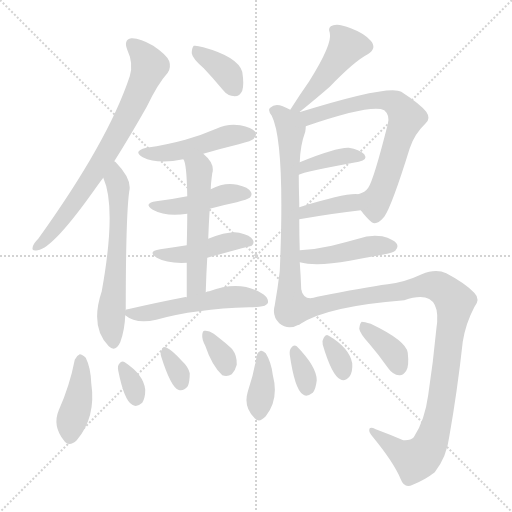
t = 0.00 s
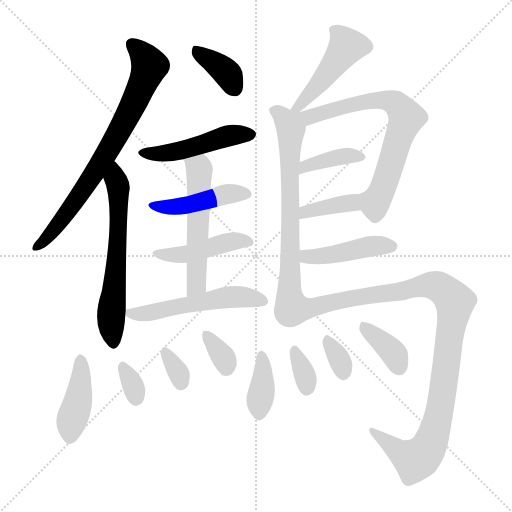
t = 2.94 s
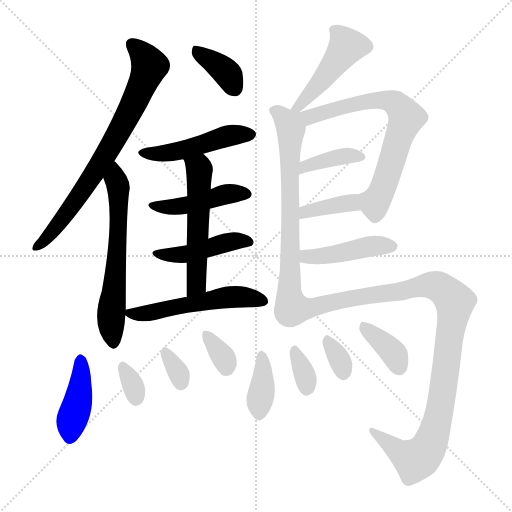
t = 5.89 s
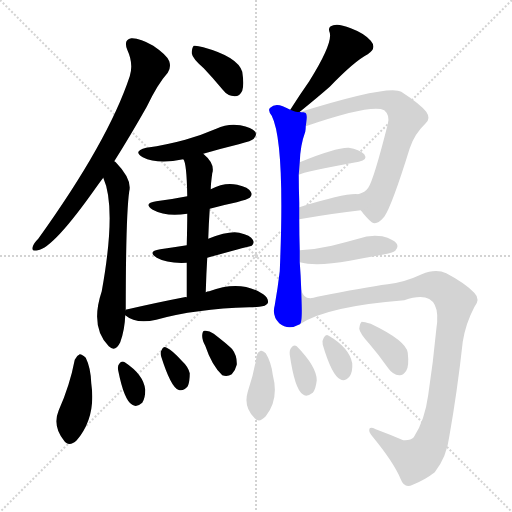
t = 8.83 s
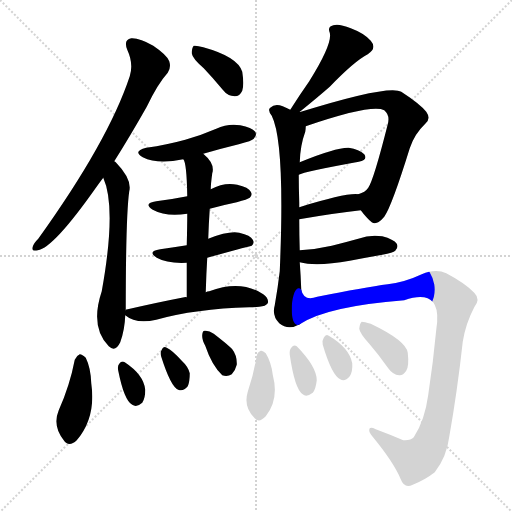
t = 11.78 s
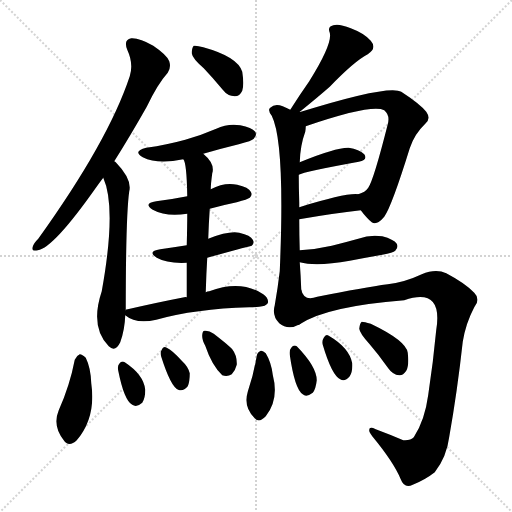
t = 14.72 s

The animated SVG that drew these frames (rendered in a browser with its animation timeline set to each time). Animation: 23 CSS @keyframes rules; one cycle of 14.72 s.

<svg version="1.1" viewBox="0 0 1024 1024" xmlns="http://www.w3.org/2000/svg">
  <g stroke="lightgray" stroke-dasharray="1,1" stroke-width="1" transform="scale(4, 4)">
    <line x1="0" y1="0" x2="256" y2="256"></line>
    <line x1="256" y1="0" x2="0" y2="256"></line>
    <line x1="128" y1="0" x2="128" y2="256"></line>
    <line x1="0" y1="128" x2="256" y2="128"></line>
  </g>
<g transform="scale(1, -1) translate(0, -900)">
   <style type="text/css">
    @keyframes keyframes0 {
      from {
       stroke: blue;
       stroke-dashoffset: 739;
       stroke-width: 128;
       }
       71% {
       animation-timing-function: step-end;
       stroke: blue;
       stroke-dashoffset: 0;
       stroke-width: 128;
       }
       to {
       stroke: black;
       stroke-width: 1024;
       }
       }
       #make-me-a-hanzi-animation-0 {
         animation: keyframes0 0.851400s both;
         animation-delay: 0.000000s;
         animation-timing-function: linear;
       }
    @keyframes keyframes1 {
      from {
       stroke: blue;
       stroke-dashoffset: 616;
       stroke-width: 128;
       }
       67% {
       animation-timing-function: step-end;
       stroke: blue;
       stroke-dashoffset: 0;
       stroke-width: 128;
       }
       to {
       stroke: black;
       stroke-width: 1024;
       }
       }
       #make-me-a-hanzi-animation-1 {
         animation: keyframes1 0.751302s both;
         animation-delay: 0.851400s;
         animation-timing-function: linear;
       }
    @keyframes keyframes2 {
      from {
       stroke: blue;
       stroke-dashoffset: 368;
       stroke-width: 128;
       }
       55% {
       animation-timing-function: step-end;
       stroke: blue;
       stroke-dashoffset: 0;
       stroke-width: 128;
       }
       to {
       stroke: black;
       stroke-width: 1024;
       }
       }
       #make-me-a-hanzi-animation-2 {
         animation: keyframes2 0.549479s both;
         animation-delay: 1.602702s;
         animation-timing-function: linear;
       }
    @keyframes keyframes3 {
      from {
       stroke: blue;
       stroke-dashoffset: 474;
       stroke-width: 128;
       }
       61% {
       animation-timing-function: step-end;
       stroke: blue;
       stroke-dashoffset: 0;
       stroke-width: 128;
       }
       to {
       stroke: black;
       stroke-width: 1024;
       }
       }
       #make-me-a-hanzi-animation-3 {
         animation: keyframes3 0.635742s both;
         animation-delay: 2.152181s;
         animation-timing-function: linear;
       }
    @keyframes keyframes4 {
      from {
       stroke: blue;
       stroke-dashoffset: 444;
       stroke-width: 128;
       }
       59% {
       animation-timing-function: step-end;
       stroke: blue;
       stroke-dashoffset: 0;
       stroke-width: 128;
       }
       to {
       stroke: black;
       stroke-width: 1024;
       }
       }
       #make-me-a-hanzi-animation-4 {
         animation: keyframes4 0.611328s both;
         animation-delay: 2.787923s;
         animation-timing-function: linear;
       }
    @keyframes keyframes5 {
      from {
       stroke: blue;
       stroke-dashoffset: 446;
       stroke-width: 128;
       }
       59% {
       animation-timing-function: step-end;
       stroke: blue;
       stroke-dashoffset: 0;
       stroke-width: 128;
       }
       to {
       stroke: black;
       stroke-width: 1024;
       }
       }
       #make-me-a-hanzi-animation-5 {
         animation: keyframes5 0.612956s both;
         animation-delay: 3.399251s;
         animation-timing-function: linear;
       }
    @keyframes keyframes6 {
      from {
       stroke: blue;
       stroke-dashoffset: 540;
       stroke-width: 128;
       }
       64% {
       animation-timing-function: step-end;
       stroke: blue;
       stroke-dashoffset: 0;
       stroke-width: 128;
       }
       to {
       stroke: black;
       stroke-width: 1024;
       }
       }
       #make-me-a-hanzi-animation-6 {
         animation: keyframes6 0.689453s both;
         animation-delay: 4.012207s;
         animation-timing-function: linear;
       }
    @keyframes keyframes7 {
      from {
       stroke: blue;
       stroke-dashoffset: 531;
       stroke-width: 128;
       }
       63% {
       animation-timing-function: step-end;
       stroke: blue;
       stroke-dashoffset: 0;
       stroke-width: 128;
       }
       to {
       stroke: black;
       stroke-width: 1024;
       }
       }
       #make-me-a-hanzi-animation-7 {
         animation: keyframes7 0.682129s both;
         animation-delay: 4.701660s;
         animation-timing-function: linear;
       }
    @keyframes keyframes8 {
      from {
       stroke: blue;
       stroke-dashoffset: 412;
       stroke-width: 128;
       }
       57% {
       animation-timing-function: step-end;
       stroke: blue;
       stroke-dashoffset: 0;
       stroke-width: 128;
       }
       to {
       stroke: black;
       stroke-width: 1024;
       }
       }
       #make-me-a-hanzi-animation-8 {
         animation: keyframes8 0.585286s both;
         animation-delay: 5.383789s;
         animation-timing-function: linear;
       }
    @keyframes keyframes9 {
      from {
       stroke: blue;
       stroke-dashoffset: 323;
       stroke-width: 128;
       }
       51% {
       animation-timing-function: step-end;
       stroke: blue;
       stroke-dashoffset: 0;
       stroke-width: 128;
       }
       to {
       stroke: black;
       stroke-width: 1024;
       }
       }
       #make-me-a-hanzi-animation-9 {
         animation: keyframes9 0.512858s both;
         animation-delay: 5.969076s;
         animation-timing-function: linear;
       }
    @keyframes keyframes10 {
      from {
       stroke: blue;
       stroke-dashoffset: 324;
       stroke-width: 128;
       }
       51% {
       animation-timing-function: step-end;
       stroke: blue;
       stroke-dashoffset: 0;
       stroke-width: 128;
       }
       to {
       stroke: black;
       stroke-width: 1024;
       }
       }
       #make-me-a-hanzi-animation-10 {
         animation: keyframes10 0.513672s both;
         animation-delay: 6.481934s;
         animation-timing-function: linear;
       }
    @keyframes keyframes11 {
      from {
       stroke: blue;
       stroke-dashoffset: 334;
       stroke-width: 128;
       }
       52% {
       animation-timing-function: step-end;
       stroke: blue;
       stroke-dashoffset: 0;
       stroke-width: 128;
       }
       to {
       stroke: black;
       stroke-width: 1024;
       }
       }
       #make-me-a-hanzi-animation-11 {
         animation: keyframes11 0.521810s both;
         animation-delay: 6.995605s;
         animation-timing-function: linear;
       }
    @keyframes keyframes12 {
      from {
       stroke: blue;
       stroke-dashoffset: 464;
       stroke-width: 128;
       }
       60% {
       animation-timing-function: step-end;
       stroke: blue;
       stroke-dashoffset: 0;
       stroke-width: 128;
       }
       to {
       stroke: black;
       stroke-width: 1024;
       }
       }
       #make-me-a-hanzi-animation-12 {
         animation: keyframes12 0.627604s both;
         animation-delay: 7.517415s;
         animation-timing-function: linear;
       }
    @keyframes keyframes13 {
      from {
       stroke: blue;
       stroke-dashoffset: 694;
       stroke-width: 128;
       }
       69% {
       animation-timing-function: step-end;
       stroke: blue;
       stroke-dashoffset: 0;
       stroke-width: 128;
       }
       to {
       stroke: black;
       stroke-width: 1024;
       }
       }
       #make-me-a-hanzi-animation-13 {
         animation: keyframes13 0.814779s both;
         animation-delay: 8.145020s;
         animation-timing-function: linear;
       }
    @keyframes keyframes14 {
      from {
       stroke: blue;
       stroke-dashoffset: 685;
       stroke-width: 128;
       }
       69% {
       animation-timing-function: step-end;
       stroke: blue;
       stroke-dashoffset: 0;
       stroke-width: 128;
       }
       to {
       stroke: black;
       stroke-width: 1024;
       }
       }
       #make-me-a-hanzi-animation-14 {
         animation: keyframes14 0.807454s both;
         animation-delay: 8.959798s;
         animation-timing-function: linear;
       }
    @keyframes keyframes15 {
      from {
       stroke: blue;
       stroke-dashoffset: 380;
       stroke-width: 128;
       }
       55% {
       animation-timing-function: step-end;
       stroke: blue;
       stroke-dashoffset: 0;
       stroke-width: 128;
       }
       to {
       stroke: black;
       stroke-width: 1024;
       }
       }
       #make-me-a-hanzi-animation-15 {
         animation: keyframes15 0.559245s both;
         animation-delay: 9.767253s;
         animation-timing-function: linear;
       }
    @keyframes keyframes16 {
      from {
       stroke: blue;
       stroke-dashoffset: 377;
       stroke-width: 128;
       }
       55% {
       animation-timing-function: step-end;
       stroke: blue;
       stroke-dashoffset: 0;
       stroke-width: 128;
       }
       to {
       stroke: black;
       stroke-width: 1024;
       }
       }
       #make-me-a-hanzi-animation-16 {
         animation: keyframes16 0.556803s both;
         animation-delay: 10.326497s;
         animation-timing-function: linear;
       }
    @keyframes keyframes17 {
      from {
       stroke: blue;
       stroke-dashoffset: 437;
       stroke-width: 128;
       }
       59% {
       animation-timing-function: step-end;
       stroke: blue;
       stroke-dashoffset: 0;
       stroke-width: 128;
       }
       to {
       stroke: black;
       stroke-width: 1024;
       }
       }
       #make-me-a-hanzi-animation-17 {
         animation: keyframes17 0.605632s both;
         animation-delay: 10.883301s;
         animation-timing-function: linear;
       }
    @keyframes keyframes18 {
      from {
       stroke: blue;
       stroke-dashoffset: 1032;
       stroke-width: 128;
       }
       77% {
       animation-timing-function: step-end;
       stroke: blue;
       stroke-dashoffset: 0;
       stroke-width: 128;
       }
       to {
       stroke: black;
       stroke-width: 1024;
       }
       }
       #make-me-a-hanzi-animation-18 {
         animation: keyframes18 1.089844s both;
         animation-delay: 11.488932s;
         animation-timing-function: linear;
       }
    @keyframes keyframes19 {
      from {
       stroke: blue;
       stroke-dashoffset: 373;
       stroke-width: 128;
       }
       55% {
       animation-timing-function: step-end;
       stroke: blue;
       stroke-dashoffset: 0;
       stroke-width: 128;
       }
       to {
       stroke: black;
       stroke-width: 1024;
       }
       }
       #make-me-a-hanzi-animation-19 {
         animation: keyframes19 0.553548s both;
         animation-delay: 12.578776s;
         animation-timing-function: linear;
       }
    @keyframes keyframes20 {
      from {
       stroke: blue;
       stroke-dashoffset: 332;
       stroke-width: 128;
       }
       52% {
       animation-timing-function: step-end;
       stroke: blue;
       stroke-dashoffset: 0;
       stroke-width: 128;
       }
       to {
       stroke: black;
       stroke-width: 1024;
       }
       }
       #make-me-a-hanzi-animation-20 {
         animation: keyframes20 0.520182s both;
         animation-delay: 13.132324s;
         animation-timing-function: linear;
       }
    @keyframes keyframes21 {
      from {
       stroke: blue;
       stroke-dashoffset: 327;
       stroke-width: 128;
       }
       52% {
       animation-timing-function: step-end;
       stroke: blue;
       stroke-dashoffset: 0;
       stroke-width: 128;
       }
       to {
       stroke: black;
       stroke-width: 1024;
       }
       }
       #make-me-a-hanzi-animation-21 {
         animation: keyframes21 0.516113s both;
         animation-delay: 13.652507s;
         animation-timing-function: linear;
       }
    @keyframes keyframes22 {
      from {
       stroke: blue;
       stroke-dashoffset: 368;
       stroke-width: 128;
       }
       55% {
       animation-timing-function: step-end;
       stroke: blue;
       stroke-dashoffset: 0;
       stroke-width: 128;
       }
       to {
       stroke: black;
       stroke-width: 1024;
       }
       }
       #make-me-a-hanzi-animation-22 {
         animation: keyframes22 0.549479s both;
         animation-delay: 14.168620s;
         animation-timing-function: linear;
       }
</style>
<path d="M 228.5 577.5 Q 259.5 626.5 293.5 686.5 Q 315.5 732.5 335.5 754.5 Q 342.5 764.5 338.5 777.5 Q 334.5 789.5 306.5 808.5 Q 279.5 824.5 262.5 823.5 Q 246.5 820.5 254.5 800.5 Q 267.5 772.5 259.5 747.5 Q 216.5 617.5 76.5 422.5 Q 66.5 412.5 65.5 406.5 Q 62.5 396.5 75.5 399.5 Q 106.5 403.5 192.5 525.5 Q 199.5 535.5 206.5 544.5 L 228.5 577.5 Z" fill="lightgray"></path> 
<path d="M 251.5 279.5 Q 251.5 468.5 258.5 517.5 Q 264.5 541.5 231.5 575.5 Q 230.5 576.5 228.5 577.5 C 206.5 597.5 195.5 572.5 206.5 544.5 Q 233.5 484.5 203.5 317.5 Q 179.5 245.5 217.5 207.5 Q 230.5 194.5 240.5 215.5 Q 249.5 240.5 250.5 269.5 L 251.5 279.5 Z" fill="lightgray"></path> 
<path d="M 407.5 763.5 Q 425.5 744.5 445.5 720.5 Q 455.5 707.5 469.5 707.5 Q 479.5 707.5 484.5 718.5 Q 488.5 730.5 484.5 756.5 Q 475.5 786.5 406.5 805.5 Q 393.5 809.5 387.5 808.5 Q 383.5 804.5 383.5 793.5 Q 384.5 783.5 407.5 763.5 Z" fill="lightgray"></path> 
<path d="M 406.5 592.5 Q 440.5 602.5 477.5 611.5 Q 504.5 618.5 507.5 622.5 Q 514.5 629.5 510.5 636.5 Q 503.5 645.5 480.5 649.5 Q 455.5 653.5 432.5 642.5 Q 402.5 629.5 370.5 620.5 Q 334.5 610.5 292.5 604.5 Q 264.5 597.5 285.5 585.5 Q 315.5 570.5 366.5 581.5 L 406.5 592.5 Z" fill="lightgray"></path> 
<path d="M 419.5 482.5 Q 444.5 489.5 473.5 495.5 Q 495.5 501.5 499.5 504.5 Q 505.5 510.5 501.5 516.5 Q 497.5 525.5 474.5 530.5 Q 449.5 536.5 421.5 521.5 L 374.5 507.5 Q 344.5 501.5 312.5 497.5 Q 285.5 493.5 305.5 480.5 Q 332.5 465.5 374.5 472.5 L 419.5 482.5 Z" fill="lightgray"></path> 
<path d="M 414.5 384.5 Q 501.5 408.5 503.5 408.5 Q 509.5 414.5 505.5 420.5 Q 501.5 429.5 478.5 434.5 Q 457.5 438.5 416.5 422.5 L 373.5 409.5 Q 348.5 405.5 320.5 401.5 Q 293.5 397.5 313.5 384.5 Q 334.5 372.5 373.5 374.5 L 414.5 384.5 Z" fill="lightgray"></path> 
<path d="M 411.5 315.5 Q 412.5 352.5 414.5 384.5 L 416.5 422.5 Q 417.5 453.5 419.5 482.5 L 421.5 521.5 Q 421.5 531.5 424.5 553.5 Q 430.5 572.5 406.5 592.5 C 384.5 612.5 355.5 609.5 366.5 581.5 Q 373.5 574.5 374.5 507.5 L 374.5 472.5 Q 374.5 447.5 373.5 409.5 L 373.5 374.5 Q 373.5 344.5 373.5 305.5 C 373.5 275.5 410.5 285.5 411.5 315.5 Z" fill="lightgray"></path> 
<path d="M 373.5 305.5 Q 370.5 306.5 368.5 305.5 Q 316.5 295.5 255.5 281.5 Q 251.5 281.5 251.5 279.5 C 241.5 275.5 241.5 275.5 250.5 269.5 Q 271.5 251.5 312.5 260.5 Q 390.5 282.5 498.5 285.5 Q 508.5 285.5 518.5 286.5 Q 531.5 287.5 535.5 293.5 Q 538.5 302.5 526.5 311.5 Q 481.5 341.5 418.5 317.5 Q 414.5 317.5 411.5 315.5 C 382.5 306.5 380.5 306.5 373.5 305.5 Z" fill="lightgray"></path> 
<path d="M 149.5 180.5 Q 139.5 128.5 117.5 79.5 Q 104.5 48.5 127.5 19.5 Q 137.5 4.5 153.5 19.5 Q 192.5 65.5 182.5 133.5 Q 181.5 164.5 171.5 184.5 Q 164.5 191.5 159.5 191.5 Q 152.5 188.5 149.5 180.5 Z" fill="lightgray"></path> 
<path d="M 236.5 158.5 Q 248.5 98.5 264.5 90.5 Q 273.5 84.5 284.5 94.5 Q 290.5 103.5 290.5 120.5 Q 287.5 150.5 249.5 175.5 Q 243.5 179.5 238.5 172.5 Q 234.5 168.5 236.5 158.5 Z" fill="lightgray"></path> 
<path d="M 322.5 186.5 Q 341.5 126.5 356.5 120.5 Q 366.5 116.5 375.5 127.5 Q 379.5 136.5 379.5 153.5 Q 376.5 166.5 363.5 178.5 Q 344.5 199.5 333.5 204.5 Q 326.5 208.5 323.5 200.5 Q 319.5 194.5 322.5 186.5 Z" fill="lightgray"></path> 
<path d="M 410.5 208.5 Q 423.5 169.5 444.5 149.5 Q 454.5 145.5 463.5 151.5 Q 470.5 158.5 473.5 170.5 Q 474.5 188.5 464.5 201.5 Q 458.5 208.5 427.5 232.5 Q 417.5 239.5 409.5 238.5 Q 405.5 239.5 404.5 230.5 Q 403.5 221.5 410.5 208.5 Z" fill="lightgray"></path> 
<path d="M 598.5 675.5 Q 635.5 705.5 659.5 726.5 Q 708.5 777.5 735.5 791.5 Q 754.5 803.5 741.5 818.5 Q 728.5 833.5 701.5 843.5 Q 677.5 853.5 666.5 849.5 Q 654.5 846.5 659.5 834.5 Q 665.5 812.5 618.5 737.5 Q 599.5 710.5 580.5 680.5 C 564.5 655.5 575.5 656.5 598.5 675.5 Z" fill="lightgray"></path> 
<path d="M 599.5 399.5 Q 598.5 430.5 598.5 461.5 L 598.5 485.5 Q 598.5 489.5 598.5 494.5 Q 597.5 525.5 597.5 550.5 L 599.5 575.5 Q 600.5 609.5 610.5 636.5 Q 611.5 642.5 611.5 647.5 C 618.5 690.5 607.5 667.5 580.5 680.5 Q 573.5 684.5 565.5 687.5 Q 549.5 693.5 540.5 684.5 Q 534.5 680.5 543.5 668.5 Q 570.5 614.5 559.5 357.5 Q 555.5 323.5 549.5 289.5 Q 543.5 268.5 558.5 253.5 Q 576.5 238.5 599.5 251.5 C 605.5 253.5 603.5 290.5 602.5 320.5 Q 601.5 348.5 599.5 375.5 L 599.5 399.5 Z" fill="lightgray"></path> 
<path d="M 721.5 479.5 Q 733.5 463.5 743.5 455.5 Q 753.5 448.5 768.5 466.5 Q 783.5 487.5 819.5 603.5 Q 828.5 631.5 850.5 652.5 Q 862.5 662.5 852.5 676.5 Q 839.5 692.5 802.5 716.5 Q 778.5 731.5 598.5 675.5 C 569.5 666.5 583.5 637.5 611.5 647.5 Q 743.5 692.5 768.5 679.5 Q 780.5 669.5 775.5 651.5 Q 747.5 540.5 736.5 524.5 Q 730.5 515.5 716.5 511.5 C 701.5 504.5 702.5 502.5 721.5 479.5 Z" fill="lightgray"></path> 
<path d="M 597.5 550.5 Q 607.5 556.5 717.5 576.5 Q 736.5 580.5 728.5 591.5 Q 718.5 601.5 697.5 604.5 Q 672.5 605.5 599.5 575.5 C 571.5 564.5 569.5 538.5 597.5 550.5 Z" fill="lightgray"></path> 
<path d="M 598.5 461.5 Q 667.5 473.5 721.5 479.5 C 751.5 482.5 746.5 509.5 716.5 511.5 Q 692.5 514.5 598.5 485.5 C 569.5 476.5 568.5 456.5 598.5 461.5 Z" fill="lightgray"></path> 
<path d="M 599.5 375.5 Q 632.5 366.5 699.5 378.5 Q 730.5 384.5 764.5 390.5 Q 786.5 394.5 790.5 398.5 Q 797.5 405.5 793.5 412.5 Q 787.5 421.5 764.5 427.5 Q 740.5 431.5 716.5 422.5 Q 691.5 415.5 663.5 408.5 Q 633.5 401.5 599.5 399.5 C 569.5 397.5 570.5 382.5 599.5 375.5 Z" fill="lightgray"></path> 
<path d="M 599.5 251.5 Q 653.5 287.5 808.5 299.5 Q 886.5 326.5 872.5 240.5 Q 866.5 176.5 856.5 110.5 Q 849.5 58.5 827.5 25.5 Q 821.5 18.5 806.5 19.5 Q 778.5 31.5 751.5 41.5 Q 738.5 47.5 738.5 40.5 Q 737.5 36.5 744.5 27.5 Q 787.5 -24.5 801.5 -58.5 Q 808.5 -77.5 825.5 -69.5 Q 850.5 -59.5 869.5 -44.5 Q 893.5 -13.5 898.5 26.5 Q 914.5 116.5 925.5 216.5 Q 931.5 253.5 948.5 285.5 Q 961.5 301.5 948.5 314.5 Q 930.5 333.5 892.5 353.5 Q 871.5 363.5 843.5 351.5 Q 809.5 335.5 775.5 331.5 Q 729.5 325.5 634.5 306.5 Q 607.5 296.5 602.5 320.5 C 582.5 342.5 573.5 237.5 599.5 251.5 Z" fill="lightgray"></path> 
<path d="M 513.5 188.5 Q 507.5 151.5 495.5 116.5 Q 486.5 86.5 508.5 64.5 Q 517.5 52.5 531.5 67.5 Q 558.5 100.5 545.5 150.5 Q 542.5 175.5 531.5 193.5 Q 525.5 199.5 521.5 198.5 Q 514.5 195.5 513.5 188.5 Z" fill="lightgray"></path> 
<path d="M 579.5 190.5 Q 589.5 121.5 605.5 111.5 Q 612.5 104.5 625.5 114.5 Q 631.5 121.5 633.5 139.5 Q 633.5 166.5 593.5 207.5 Q 587.5 211.5 582.5 204.5 Q 578.5 200.5 579.5 190.5 Z" fill="lightgray"></path> 
<path d="M 645.5 210.5 Q 663.5 149.5 680.5 141.5 Q 689.5 135.5 699.5 147.5 Q 705.5 156.5 704.5 173.5 Q 698.5 204.5 657.5 228.5 Q 651.5 232.5 647.5 224.5 Q 643.5 218.5 645.5 210.5 Z" fill="lightgray"></path> 
<path d="M 738.5 212.5 Q 757.5 190.5 776.5 163.5 Q 785.5 150.5 798.5 149.5 Q 805.5 148.5 812.5 158.5 Q 818.5 168.5 815.5 194.5 Q 812.5 218.5 741.5 252.5 Q 728.5 256.5 723.5 256.5 Q 719.5 253.5 718.5 242.5 Q 719.5 233.5 738.5 212.5 Z" fill="lightgray"></path> 
      <clipPath id="make-me-a-hanzi-clip-0">
      <path d="M 228.5 577.5 Q 259.5 626.5 293.5 686.5 Q 315.5 732.5 335.5 754.5 Q 342.5 764.5 338.5 777.5 Q 334.5 789.5 306.5 808.5 Q 279.5 824.5 262.5 823.5 Q 246.5 820.5 254.5 800.5 Q 267.5 772.5 259.5 747.5 Q 216.5 617.5 76.5 422.5 Q 66.5 412.5 65.5 406.5 Q 62.5 396.5 75.5 399.5 Q 106.5 403.5 192.5 525.5 Q 199.5 535.5 206.5 544.5 L 228.5 577.5 Z" fill="lightgray"></path>
      </clipPath>
      <path clip-path="url(#make-me-a-hanzi-clip-0)" d="M 264.5 809.5 L 286.5 790.5 L 298.5 766.5 L 267.5 691.5 L 157.5 504.5 L 110.5 442.5 L 73.5 407.5 " fill="none" id="make-me-a-hanzi-animation-0" stroke-dasharray="611 1222" stroke-linecap="round"></path>

      <clipPath id="make-me-a-hanzi-clip-1">
      <path d="M 251.5 279.5 Q 251.5 468.5 258.5 517.5 Q 264.5 541.5 231.5 575.5 Q 230.5 576.5 228.5 577.5 C 206.5 597.5 195.5 572.5 206.5 544.5 Q 233.5 484.5 203.5 317.5 Q 179.5 245.5 217.5 207.5 Q 230.5 194.5 240.5 215.5 Q 249.5 240.5 250.5 269.5 L 251.5 279.5 Z" fill="lightgray"></path>
      </clipPath>
      <path clip-path="url(#make-me-a-hanzi-clip-1)" d="M 226.5 571.5 L 233.5 562.5 L 237.5 508.5 L 235.5 399.5 L 221.5 269.5 L 227.5 215.5 " fill="none" id="make-me-a-hanzi-animation-1" stroke-dasharray="488 976" stroke-linecap="round"></path>

      <clipPath id="make-me-a-hanzi-clip-2">
      <path d="M 407.5 763.5 Q 425.5 744.5 445.5 720.5 Q 455.5 707.5 469.5 707.5 Q 479.5 707.5 484.5 718.5 Q 488.5 730.5 484.5 756.5 Q 475.5 786.5 406.5 805.5 Q 393.5 809.5 387.5 808.5 Q 383.5 804.5 383.5 793.5 Q 384.5 783.5 407.5 763.5 Z" fill="lightgray"></path>
      </clipPath>
      <path clip-path="url(#make-me-a-hanzi-clip-2)" d="M 391.5 799.5 L 441.5 765.5 L 457.5 749.5 L 469.5 723.5 " fill="none" id="make-me-a-hanzi-animation-2" stroke-dasharray="240 480" stroke-linecap="round"></path>

      <clipPath id="make-me-a-hanzi-clip-3">
      <path d="M 406.5 592.5 Q 440.5 602.5 477.5 611.5 Q 504.5 618.5 507.5 622.5 Q 514.5 629.5 510.5 636.5 Q 503.5 645.5 480.5 649.5 Q 455.5 653.5 432.5 642.5 Q 402.5 629.5 370.5 620.5 Q 334.5 610.5 292.5 604.5 Q 264.5 597.5 285.5 585.5 Q 315.5 570.5 366.5 581.5 L 406.5 592.5 Z" fill="lightgray"></path>
      </clipPath>
      <path clip-path="url(#make-me-a-hanzi-clip-3)" d="M 287.5 595.5 L 340.5 594.5 L 454.5 628.5 L 500.5 631.5 " fill="none" id="make-me-a-hanzi-animation-3" stroke-dasharray="346 692" stroke-linecap="round"></path>

      <clipPath id="make-me-a-hanzi-clip-4">
      <path d="M 419.5 482.5 Q 444.5 489.5 473.5 495.5 Q 495.5 501.5 499.5 504.5 Q 505.5 510.5 501.5 516.5 Q 497.5 525.5 474.5 530.5 Q 449.5 536.5 421.5 521.5 L 374.5 507.5 Q 344.5 501.5 312.5 497.5 Q 285.5 493.5 305.5 480.5 Q 332.5 465.5 374.5 472.5 L 419.5 482.5 Z" fill="lightgray"></path>
      </clipPath>
      <path clip-path="url(#make-me-a-hanzi-clip-4)" d="M 306.5 489.5 L 364.5 487.5 L 456.5 512.5 L 491.5 512.5 " fill="none" id="make-me-a-hanzi-animation-4" stroke-dasharray="316 632" stroke-linecap="round"></path>

      <clipPath id="make-me-a-hanzi-clip-5">
      <path d="M 414.5 384.5 Q 501.5 408.5 503.5 408.5 Q 509.5 414.5 505.5 420.5 Q 501.5 429.5 478.5 434.5 Q 457.5 438.5 416.5 422.5 L 373.5 409.5 Q 348.5 405.5 320.5 401.5 Q 293.5 397.5 313.5 384.5 Q 334.5 372.5 373.5 374.5 L 414.5 384.5 Z" fill="lightgray"></path>
      </clipPath>
      <path clip-path="url(#make-me-a-hanzi-clip-5)" d="M 314.5 393.5 L 364.5 389.5 L 471.5 418.5 L 500.5 415.5 " fill="none" id="make-me-a-hanzi-animation-5" stroke-dasharray="318 636" stroke-linecap="round"></path>

      <clipPath id="make-me-a-hanzi-clip-6">
      <path d="M 411.5 315.5 Q 412.5 352.5 414.5 384.5 L 416.5 422.5 Q 417.5 453.5 419.5 482.5 L 421.5 521.5 Q 421.5 531.5 424.5 553.5 Q 430.5 572.5 406.5 592.5 C 384.5 612.5 355.5 609.5 366.5 581.5 Q 373.5 574.5 374.5 507.5 L 374.5 472.5 Q 374.5 447.5 373.5 409.5 L 373.5 374.5 Q 373.5 344.5 373.5 305.5 C 373.5 275.5 410.5 285.5 411.5 315.5 Z" fill="lightgray"></path>
      </clipPath>
      <path clip-path="url(#make-me-a-hanzi-clip-6)" d="M 373.5 581.5 L 398.5 561.5 L 393.5 337.5 L 378.5 313.5 " fill="none" id="make-me-a-hanzi-animation-6" stroke-dasharray="412 824" stroke-linecap="round"></path>

      <clipPath id="make-me-a-hanzi-clip-7">
      <path d="M 373.5 305.5 Q 370.5 306.5 368.5 305.5 Q 316.5 295.5 255.5 281.5 Q 251.5 281.5 251.5 279.5 C 241.5 275.5 241.5 275.5 250.5 269.5 Q 271.5 251.5 312.5 260.5 Q 390.5 282.5 498.5 285.5 Q 508.5 285.5 518.5 286.5 Q 531.5 287.5 535.5 293.5 Q 538.5 302.5 526.5 311.5 Q 481.5 341.5 418.5 317.5 Q 414.5 317.5 411.5 315.5 C 382.5 306.5 380.5 306.5 373.5 305.5 Z" fill="lightgray"></path>
      </clipPath>
      <path clip-path="url(#make-me-a-hanzi-clip-7)" d="M 256.5 273.5 L 300.5 273.5 L 462.5 306.5 L 527.5 297.5 " fill="none" id="make-me-a-hanzi-animation-7" stroke-dasharray="403 806" stroke-linecap="round"></path>

      <clipPath id="make-me-a-hanzi-clip-8">
      <path d="M 149.5 180.5 Q 139.5 128.5 117.5 79.5 Q 104.5 48.5 127.5 19.5 Q 137.5 4.5 153.5 19.5 Q 192.5 65.5 182.5 133.5 Q 181.5 164.5 171.5 184.5 Q 164.5 191.5 159.5 191.5 Q 152.5 188.5 149.5 180.5 Z" fill="lightgray"></path>
      </clipPath>
      <path clip-path="url(#make-me-a-hanzi-clip-8)" d="M 160.5 180.5 L 159.5 121.5 L 142.5 57.5 L 140.5 26.5 " fill="none" id="make-me-a-hanzi-animation-8" stroke-dasharray="284 568" stroke-linecap="round"></path>

      <clipPath id="make-me-a-hanzi-clip-9">
      <path d="M 236.5 158.5 Q 248.5 98.5 264.5 90.5 Q 273.5 84.5 284.5 94.5 Q 290.5 103.5 290.5 120.5 Q 287.5 150.5 249.5 175.5 Q 243.5 179.5 238.5 172.5 Q 234.5 168.5 236.5 158.5 Z" fill="lightgray"></path>
      </clipPath>
      <path clip-path="url(#make-me-a-hanzi-clip-9)" d="M 246.5 164.5 L 266.5 128.5 L 272.5 103.5 " fill="none" id="make-me-a-hanzi-animation-9" stroke-dasharray="195 390" stroke-linecap="round"></path>

      <clipPath id="make-me-a-hanzi-clip-10">
      <path d="M 322.5 186.5 Q 341.5 126.5 356.5 120.5 Q 366.5 116.5 375.5 127.5 Q 379.5 136.5 379.5 153.5 Q 376.5 166.5 363.5 178.5 Q 344.5 199.5 333.5 204.5 Q 326.5 208.5 323.5 200.5 Q 319.5 194.5 322.5 186.5 Z" fill="lightgray"></path>
      </clipPath>
      <path clip-path="url(#make-me-a-hanzi-clip-10)" d="M 332.5 193.5 L 358.5 151.5 L 361.5 133.5 " fill="none" id="make-me-a-hanzi-animation-10" stroke-dasharray="196 392" stroke-linecap="round"></path>

      <clipPath id="make-me-a-hanzi-clip-11">
      <path d="M 410.5 208.5 Q 423.5 169.5 444.5 149.5 Q 454.5 145.5 463.5 151.5 Q 470.5 158.5 473.5 170.5 Q 474.5 188.5 464.5 201.5 Q 458.5 208.5 427.5 232.5 Q 417.5 239.5 409.5 238.5 Q 405.5 239.5 404.5 230.5 Q 403.5 221.5 410.5 208.5 Z" fill="lightgray"></path>
      </clipPath>
      <path clip-path="url(#make-me-a-hanzi-clip-11)" d="M 412.5 230.5 L 449.5 180.5 L 451.5 164.5 " fill="none" id="make-me-a-hanzi-animation-11" stroke-dasharray="206 412" stroke-linecap="round"></path>

      <clipPath id="make-me-a-hanzi-clip-12">
      <path d="M 598.5 675.5 Q 635.5 705.5 659.5 726.5 Q 708.5 777.5 735.5 791.5 Q 754.5 803.5 741.5 818.5 Q 728.5 833.5 701.5 843.5 Q 677.5 853.5 666.5 849.5 Q 654.5 846.5 659.5 834.5 Q 665.5 812.5 618.5 737.5 Q 599.5 710.5 580.5 680.5 C 564.5 655.5 575.5 656.5 598.5 675.5 Z" fill="lightgray"></path>
      </clipPath>
      <path clip-path="url(#make-me-a-hanzi-clip-12)" d="M 667.5 840.5 L 693.5 807.5 L 600.5 688.5 L 586.5 684.5 " fill="none" id="make-me-a-hanzi-animation-12" stroke-dasharray="336 672" stroke-linecap="round"></path>

      <clipPath id="make-me-a-hanzi-clip-13">
      <path d="M 599.5 399.5 Q 598.5 430.5 598.5 461.5 L 598.5 485.5 Q 598.5 489.5 598.5 494.5 Q 597.5 525.5 597.5 550.5 L 599.5 575.5 Q 600.5 609.5 610.5 636.5 Q 611.5 642.5 611.5 647.5 C 618.5 690.5 607.5 667.5 580.5 680.5 Q 573.5 684.5 565.5 687.5 Q 549.5 693.5 540.5 684.5 Q 534.5 680.5 543.5 668.5 Q 570.5 614.5 559.5 357.5 Q 555.5 323.5 549.5 289.5 Q 543.5 268.5 558.5 253.5 Q 576.5 238.5 599.5 251.5 C 605.5 253.5 603.5 290.5 602.5 320.5 Q 601.5 348.5 599.5 375.5 L 599.5 399.5 Z" fill="lightgray"></path>
      </clipPath>
      <path clip-path="url(#make-me-a-hanzi-clip-13)" d="M 549.5 677.5 L 567.5 664.5 L 581.5 643.5 L 580.5 340.5 L 574.5 276.5 L 588.5 258.5 " fill="none" id="make-me-a-hanzi-animation-13" stroke-dasharray="566 1132" stroke-linecap="round"></path>

      <clipPath id="make-me-a-hanzi-clip-14">
      <path d="M 721.5 479.5 Q 733.5 463.5 743.5 455.5 Q 753.5 448.5 768.5 466.5 Q 783.5 487.5 819.5 603.5 Q 828.5 631.5 850.5 652.5 Q 862.5 662.5 852.5 676.5 Q 839.5 692.5 802.5 716.5 Q 778.5 731.5 598.5 675.5 C 569.5 666.5 583.5 637.5 611.5 647.5 Q 743.5 692.5 768.5 679.5 Q 780.5 669.5 775.5 651.5 Q 747.5 540.5 736.5 524.5 Q 730.5 515.5 716.5 511.5 C 701.5 504.5 702.5 502.5 721.5 479.5 Z" fill="lightgray"></path>
      </clipPath>
      <path clip-path="url(#make-me-a-hanzi-clip-14)" d="M 612.5 673.5 L 621.5 666.5 L 751.5 699.5 L 781.5 697.5 L 804.5 678.5 L 812.5 664.5 L 761.5 513.5 L 749.5 495.5 L 725.5 507.5 " fill="none" id="make-me-a-hanzi-animation-14" stroke-dasharray="557 1114" stroke-linecap="round"></path>

      <clipPath id="make-me-a-hanzi-clip-15">
      <path d="M 597.5 550.5 Q 607.5 556.5 717.5 576.5 Q 736.5 580.5 728.5 591.5 Q 718.5 601.5 697.5 604.5 Q 672.5 605.5 599.5 575.5 C 571.5 564.5 569.5 538.5 597.5 550.5 Z" fill="lightgray"></path>
      </clipPath>
      <path clip-path="url(#make-me-a-hanzi-clip-15)" d="M 603.5 558.5 L 613.5 570.5 L 664.5 583.5 L 720.5 585.5 " fill="none" id="make-me-a-hanzi-animation-15" stroke-dasharray="252 504" stroke-linecap="round"></path>

      <clipPath id="make-me-a-hanzi-clip-16">
      <path d="M 598.5 461.5 Q 667.5 473.5 721.5 479.5 C 751.5 482.5 746.5 509.5 716.5 511.5 Q 692.5 514.5 598.5 485.5 C 569.5 476.5 568.5 456.5 598.5 461.5 Z" fill="lightgray"></path>
      </clipPath>
      <path clip-path="url(#make-me-a-hanzi-clip-16)" d="M 606.5 467.5 L 612.5 479.5 L 702.5 494.5 L 714.5 483.5 " fill="none" id="make-me-a-hanzi-animation-16" stroke-dasharray="249 498" stroke-linecap="round"></path>

      <clipPath id="make-me-a-hanzi-clip-17">
      <path d="M 599.5 375.5 Q 632.5 366.5 699.5 378.5 Q 730.5 384.5 764.5 390.5 Q 786.5 394.5 790.5 398.5 Q 797.5 405.5 793.5 412.5 Q 787.5 421.5 764.5 427.5 Q 740.5 431.5 716.5 422.5 Q 691.5 415.5 663.5 408.5 Q 633.5 401.5 599.5 399.5 C 569.5 397.5 570.5 382.5 599.5 375.5 Z" fill="lightgray"></path>
      </clipPath>
      <path clip-path="url(#make-me-a-hanzi-clip-17)" d="M 606.5 393.5 L 613.5 386.5 L 654.5 388.5 L 737.5 407.5 L 782.5 407.5 " fill="none" id="make-me-a-hanzi-animation-17" stroke-dasharray="309 618" stroke-linecap="round"></path>

      <clipPath id="make-me-a-hanzi-clip-18">
      <path d="M 599.5 251.5 Q 653.5 287.5 808.5 299.5 Q 886.5 326.5 872.5 240.5 Q 866.5 176.5 856.5 110.5 Q 849.5 58.5 827.5 25.5 Q 821.5 18.5 806.5 19.5 Q 778.5 31.5 751.5 41.5 Q 738.5 47.5 738.5 40.5 Q 737.5 36.5 744.5 27.5 Q 787.5 -24.5 801.5 -58.5 Q 808.5 -77.5 825.5 -69.5 Q 850.5 -59.5 869.5 -44.5 Q 893.5 -13.5 898.5 26.5 Q 914.5 116.5 925.5 216.5 Q 931.5 253.5 948.5 285.5 Q 961.5 301.5 948.5 314.5 Q 930.5 333.5 892.5 353.5 Q 871.5 363.5 843.5 351.5 Q 809.5 335.5 775.5 331.5 Q 729.5 325.5 634.5 306.5 Q 607.5 296.5 602.5 320.5 C 582.5 342.5 573.5 237.5 599.5 251.5 Z" fill="lightgray"></path>
      </clipPath>
      <path clip-path="url(#make-me-a-hanzi-clip-18)" d="M 603.5 313.5 L 619.5 283.5 L 703.5 304.5 L 858.5 329.5 L 884.5 322.5 L 909.5 295.5 L 880.5 84.5 L 855.5 2.5 L 829.5 -20.5 L 745.5 35.5 " fill="none" id="make-me-a-hanzi-animation-18" stroke-dasharray="904 1808" stroke-linecap="round"></path>

      <clipPath id="make-me-a-hanzi-clip-19">
      <path d="M 513.5 188.5 Q 507.5 151.5 495.5 116.5 Q 486.5 86.5 508.5 64.5 Q 517.5 52.5 531.5 67.5 Q 558.5 100.5 545.5 150.5 Q 542.5 175.5 531.5 193.5 Q 525.5 199.5 521.5 198.5 Q 514.5 195.5 513.5 188.5 Z" fill="lightgray"></path>
      </clipPath>
      <path clip-path="url(#make-me-a-hanzi-clip-19)" d="M 523.5 189.5 L 526.5 138.5 L 519.5 72.5 " fill="none" id="make-me-a-hanzi-animation-19" stroke-dasharray="245 490" stroke-linecap="round"></path>

      <clipPath id="make-me-a-hanzi-clip-20">
      <path d="M 579.5 190.5 Q 589.5 121.5 605.5 111.5 Q 612.5 104.5 625.5 114.5 Q 631.5 121.5 633.5 139.5 Q 633.5 166.5 593.5 207.5 Q 587.5 211.5 582.5 204.5 Q 578.5 200.5 579.5 190.5 Z" fill="lightgray"></path>
      </clipPath>
      <path clip-path="url(#make-me-a-hanzi-clip-20)" d="M 590.5 195.5 L 606.5 160.5 L 613.5 123.5 " fill="none" id="make-me-a-hanzi-animation-20" stroke-dasharray="204 408" stroke-linecap="round"></path>

      <clipPath id="make-me-a-hanzi-clip-21">
      <path d="M 645.5 210.5 Q 663.5 149.5 680.5 141.5 Q 689.5 135.5 699.5 147.5 Q 705.5 156.5 704.5 173.5 Q 698.5 204.5 657.5 228.5 Q 651.5 232.5 647.5 224.5 Q 643.5 218.5 645.5 210.5 Z" fill="lightgray"></path>
      </clipPath>
      <path clip-path="url(#make-me-a-hanzi-clip-21)" d="M 656.5 216.5 L 679.5 180.5 L 687.5 153.5 " fill="none" id="make-me-a-hanzi-animation-21" stroke-dasharray="199 398" stroke-linecap="round"></path>

      <clipPath id="make-me-a-hanzi-clip-22">
      <path d="M 738.5 212.5 Q 757.5 190.5 776.5 163.5 Q 785.5 150.5 798.5 149.5 Q 805.5 148.5 812.5 158.5 Q 818.5 168.5 815.5 194.5 Q 812.5 218.5 741.5 252.5 Q 728.5 256.5 723.5 256.5 Q 719.5 253.5 718.5 242.5 Q 719.5 233.5 738.5 212.5 Z" fill="lightgray"></path>
      </clipPath>
      <path clip-path="url(#make-me-a-hanzi-clip-22)" d="M 725.5 247.5 L 775.5 206.5 L 789.5 190.5 L 798.5 165.5 " fill="none" id="make-me-a-hanzi-animation-22" stroke-dasharray="240 480" stroke-linecap="round"></path>

</g>
</svg>
